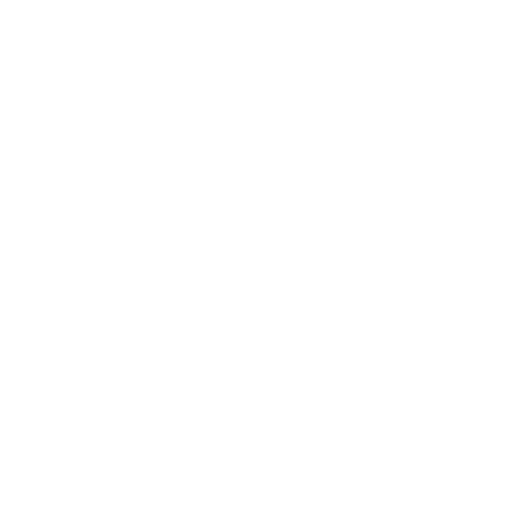
t = 0.00 s
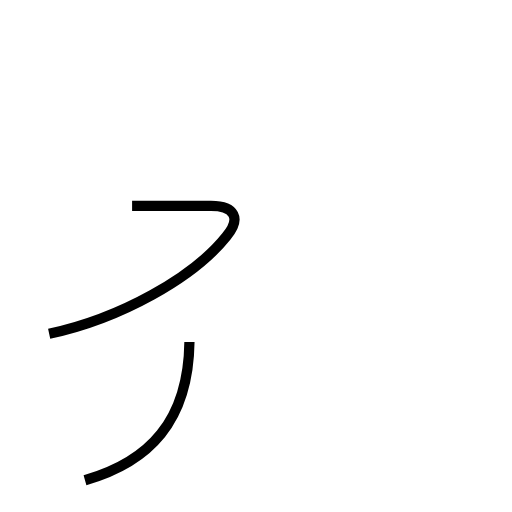
t = 1.53 s
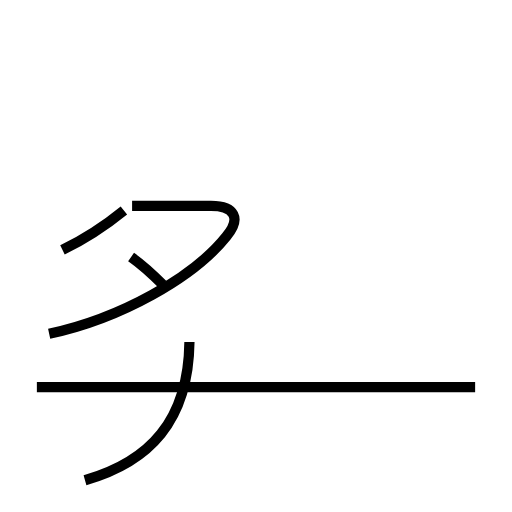
t = 3.15 s
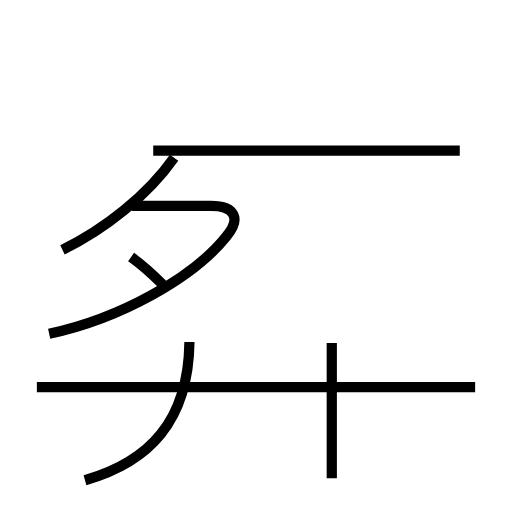
t = 4.66 s
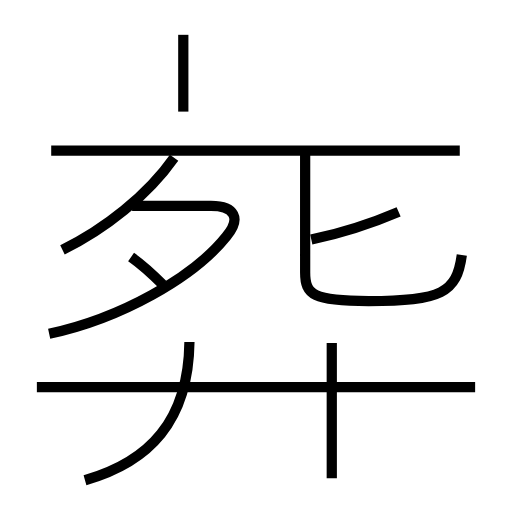
t = 6.38 s
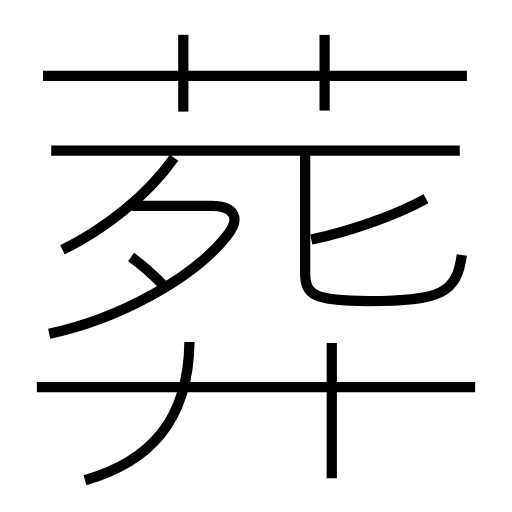
t = 7.93 s

The animated SVG that drew these frames (rendered in a browser with its animation timeline set to each time). Animation: 12 SMIL elements (animate=12); one cycle of 7.93 s.

<?xml version='1.0' encoding='utf-8'?>
<svg viewBox="0.0 -6.0 50.0 50.0" version="1.1" xmlns="http://www.w3.org/2000/svg"><rect x="-1000" y="-1000" width="2000" height="2000" stroke="white" fill="white" /><g style="fill:none;stroke:#000000;stroke-width:1"><path d="M 4.8 -11.4 C 11.8 -12.9 18.9 -16.9 22.1 -20.9 C 23.6 -22.7 22.9 -23.9 20.6 -23.9 L 12.9 -23.9 " transform="translate(0.0 38.0)" stroke-dasharray="32.60121445914548" stroke-dashoffset="32.60121445914548"><animate attributeName="stroke-dashoffset" from="32.60121445914548" to="0" dur="0.9780364337743644s" begin="0s" fill="freeze" /></path><path d="M 8.3 2.9 C 14.6 1.1 18.4 -2.9 18.5 -10.6 " transform="translate(0.0 38.0)" stroke-dasharray="18.40507195950881" stroke-dashoffset="18.40507195950881"><animate attributeName="stroke-dashoffset" from="18.40507195950881" to="0" dur="0.5521521587852642s" begin="0.9780364337743644s" fill="freeze" /></path><path d="M 46.4 -6.2 L 3.6 -6.2 " transform="translate(0.0 38.0)" stroke-dasharray="42.8" stroke-dashoffset="42.8"><animate attributeName="stroke-dashoffset" from="42.8" to="0" dur="1.2839999999999998s" begin="1.5301885925596288s" fill="freeze" /></path><path d="M 15.9 -16.2 C 14.8 -17.3 13.8 -18.2 12.8 -18.9 " transform="translate(0.0 38.0)" stroke-dasharray="4.116133519368871" stroke-dashoffset="4.116133519368871"><animate attributeName="stroke-dashoffset" from="4.116133519368871" to="0" dur="0.12348400558106613s" begin="2.8141885925596286s" fill="freeze" /></path><path d="M 6.1 -19.6 C 10.2 -21.6 14.4 -24.9 17.0 -28.6 " transform="translate(0.0 38.0)" stroke-dasharray="14.274474121629352" stroke-dashoffset="14.274474121629352"><animate attributeName="stroke-dashoffset" from="14.274474121629352" to="0" dur="0.42823422364888053s" begin="2.937672598140695s" fill="freeze" /></path><path d="M 32.4 2.7 L 32.4 -10.5 " transform="translate(0.0 38.0)" stroke-dasharray="13.2" stroke-dashoffset="13.2"><animate attributeName="stroke-dashoffset" from="13.2" to="0" dur="0.39599999999999996s" begin="3.3659068217895753s" fill="freeze" /></path><path d="M 44.9 -29.3 L 5.0 -29.3 " transform="translate(0.0 38.0)" stroke-dasharray="39.9" stroke-dashoffset="39.9"><animate attributeName="stroke-dashoffset" from="39.9" to="0" dur="1.1969999999999998s" begin="3.7619068217895753s" fill="freeze" /></path><path d="M 17.9 -33.1 L 17.9 -40.6 " transform="translate(0.0 38.0)" stroke-dasharray="7.5" stroke-dashoffset="7.5"><animate attributeName="stroke-dashoffset" from="7.5" to="0" dur="0.22499999999999998s" begin="4.958906821789575s" fill="freeze" /></path><path d="M 45.1 -19.1 C 44.6 -15.4 43.1 -14.6 36.0 -14.6 C 30.6 -14.6 29.8 -15.2 29.8 -17.4 L 29.8 -29.0 " transform="translate(0.0 38.0)" stroke-dasharray="30.94641959455805" stroke-dashoffset="30.94641959455805"><animate attributeName="stroke-dashoffset" from="30.94641959455805" to="0" dur="0.9283925878367415s" begin="5.1839068217895745s" fill="freeze" /></path><path d="M 30.4 -20.6 C 34.1 -21.4 38.5 -22.9 41.6 -24.6 " transform="translate(0.0 38.0)" stroke-dasharray="11.928934383019644" stroke-dashoffset="11.928934383019644"><animate attributeName="stroke-dashoffset" from="11.928934383019644" to="0" dur="0.3578680314905893s" begin="6.112299409626316s" fill="freeze" /></path><path d="M 45.6 -36.6 L 4.2 -36.6 " transform="translate(0.0 38.0)" stroke-dasharray="41.4" stroke-dashoffset="41.4"><animate attributeName="stroke-dashoffset" from="41.4" to="0" dur="1.242s" begin="6.470167441116906s" fill="freeze" /></path><path d="M 31.7 -33.2 L 31.7 -40.6" transform="translate(0.0 38.0)" stroke-dasharray="7.399999999999999" stroke-dashoffset="7.399999999999999"><animate attributeName="stroke-dashoffset" from="7.399999999999999" to="0" dur="0.22199999999999995s" begin="7.712167441116906s" fill="freeze" /></path></g></svg>
